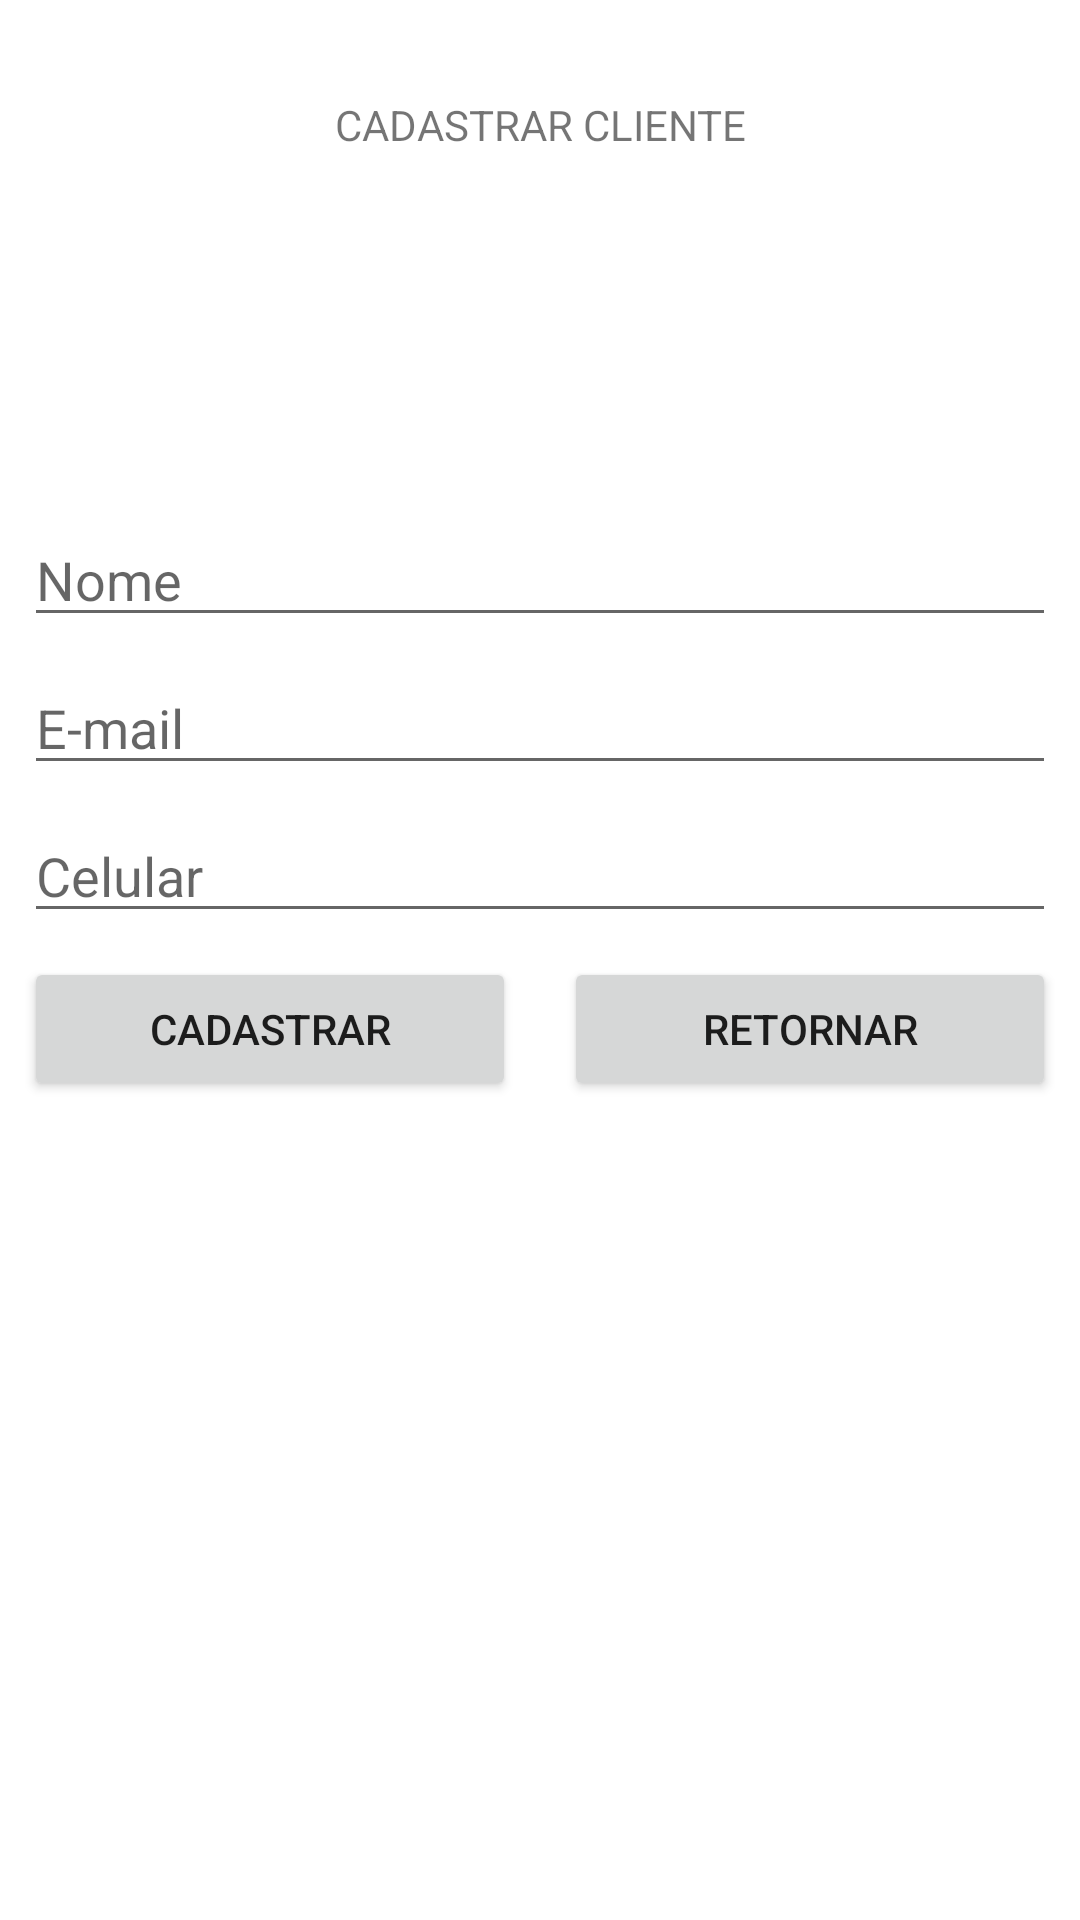

Layout XML and referenced resources for this Android screen:
<!-- AndroidManifest.xml: application theme Theme.Impressao3D -->
<!-- res/layout/activity_cliente_cadastrar.xml -->
<?xml version="1.0" encoding="utf-8"?>
<androidx.constraintlayout.widget.ConstraintLayout xmlns:android="http://schemas.android.com/apk/res/android"
    xmlns:app="http://schemas.android.com/apk/res-auto"
    xmlns:tools="http://schemas.android.com/tools"
    android:layout_width="match_parent"
    android:layout_height="match_parent"
    tools:context=".Cliente_Cadastro_Activity">

    <TextView
        android:id="@+id/textViewCadastrarClientes"
        android:layout_width="wrap_content"
        android:layout_height="wrap_content"
        android:layout_marginTop="32dp"
        android:text="CADASTRAR CLIENTE"
        app:autoSizeTextType="uniform"
        app:layout_constraintEnd_toEndOf="parent"
        app:layout_constraintStart_toStartOf="parent"
        app:layout_constraintTop_toTopOf="parent" />

    <EditText
        android:id="@+id/editTextNome3"
        android:layout_width="0dp"
        android:layout_height="wrap_content"
        android:layout_marginStart="8dp"
        android:layout_marginTop="120dp"
        android:layout_marginEnd="8dp"
        android:ems="10"
        android:hint="Nome"
        android:inputType="textPersonName"
        app:layout_constraintEnd_toEndOf="parent"
        app:layout_constraintStart_toStartOf="parent"
        app:layout_constraintTop_toBottomOf="@+id/textViewCadastrarClientes"
        tools:ignore="DuplicateClickableBoundsCheck" />

    <EditText
        android:id="@+id/editTextEmail3"
        android:layout_width="0dp"
        android:layout_height="wrap_content"
        android:layout_marginStart="8dp"
        android:layout_marginTop="8dp"
        android:layout_marginEnd="8dp"
        android:ems="10"
        android:hint="E-mail"
        app:layout_constraintEnd_toEndOf="parent"
        app:layout_constraintHorizontal_bias="1.0"
        app:layout_constraintStart_toStartOf="parent"
        app:layout_constraintTop_toBottomOf="@+id/editTextNome3" />

    <EditText
        android:id="@+id/editTextCelular3"
        style="t"
        android:layout_width="0dp"
        android:layout_height="wrap_content"
        android:layout_marginStart="8dp"
        android:layout_marginTop="8dp"
        android:layout_marginEnd="8dp"
        android:ems="10"
        android:hint="Celular"
        app:layout_constraintEnd_toEndOf="parent"
        app:layout_constraintHorizontal_bias="1.0"
        app:layout_constraintStart_toStartOf="parent"
        app:layout_constraintTop_toBottomOf="@+id/editTextEmail3" />

    <Button

        android:id="@+id/buttonCadastrarCliente"
        android:layout_width="0dp"
        android:layout_height="wrap_content"
        android:layout_marginStart="8dp"
        android:layout_marginTop="8dp"
        android:layout_marginEnd="8dp"
        android:text="Cadastrar"
        app:layout_constraintEnd_toStartOf="@+id/btnRetornar2"
        app:layout_constraintHorizontal_bias="0.5"
        app:layout_constraintStart_toStartOf="parent"
        app:layout_constraintTop_toBottomOf="@+id/editTextCelular3" />

    <Button
        android:id="@+id/btnRetornar2"
        android:layout_width="0dp"
        android:layout_height="wrap_content"
        android:layout_marginStart="8dp"
        android:layout_marginTop="8dp"
        android:layout_marginEnd="8dp"
        android:text="RETORNAR"
        app:layout_constraintEnd_toEndOf="parent"
        app:layout_constraintHorizontal_bias="0.5"
        app:layout_constraintStart_toEndOf="@+id/buttonCadastrarCliente"
        app:layout_constraintTop_toBottomOf="@+id/editTextCelular3" />

</androidx.constraintlayout.widget.ConstraintLayout>
<!-- resources referenced by this layout -->
<resources>
  <style name="Theme.Impressao3D" parent="Theme.MaterialComponents.DayNight.DarkActionBar">
          
          <item name="colorPrimary">@color/colorPrimary</item>
          <item name="colorPrimaryDark">@color/colorPrimaryDark</item>
          <item name="colorAccent">@color/colorAccent</item>
  
  
  
  
  
  
  
          
          <item name="android:statusBarColor" tools:targetApi="l">?attr/colorPrimaryVariant</item>
          
      </style>
  <!-- not gathered from this repository: default colours our renderer supplied (Android Studio template values) -->
  <color name="colorPrimary">#FF6200EE</color>
  <color name="colorPrimaryDark">#FF3700B3</color>
  <color name="colorAccent">#FF03DAC5</color>
</resources>
